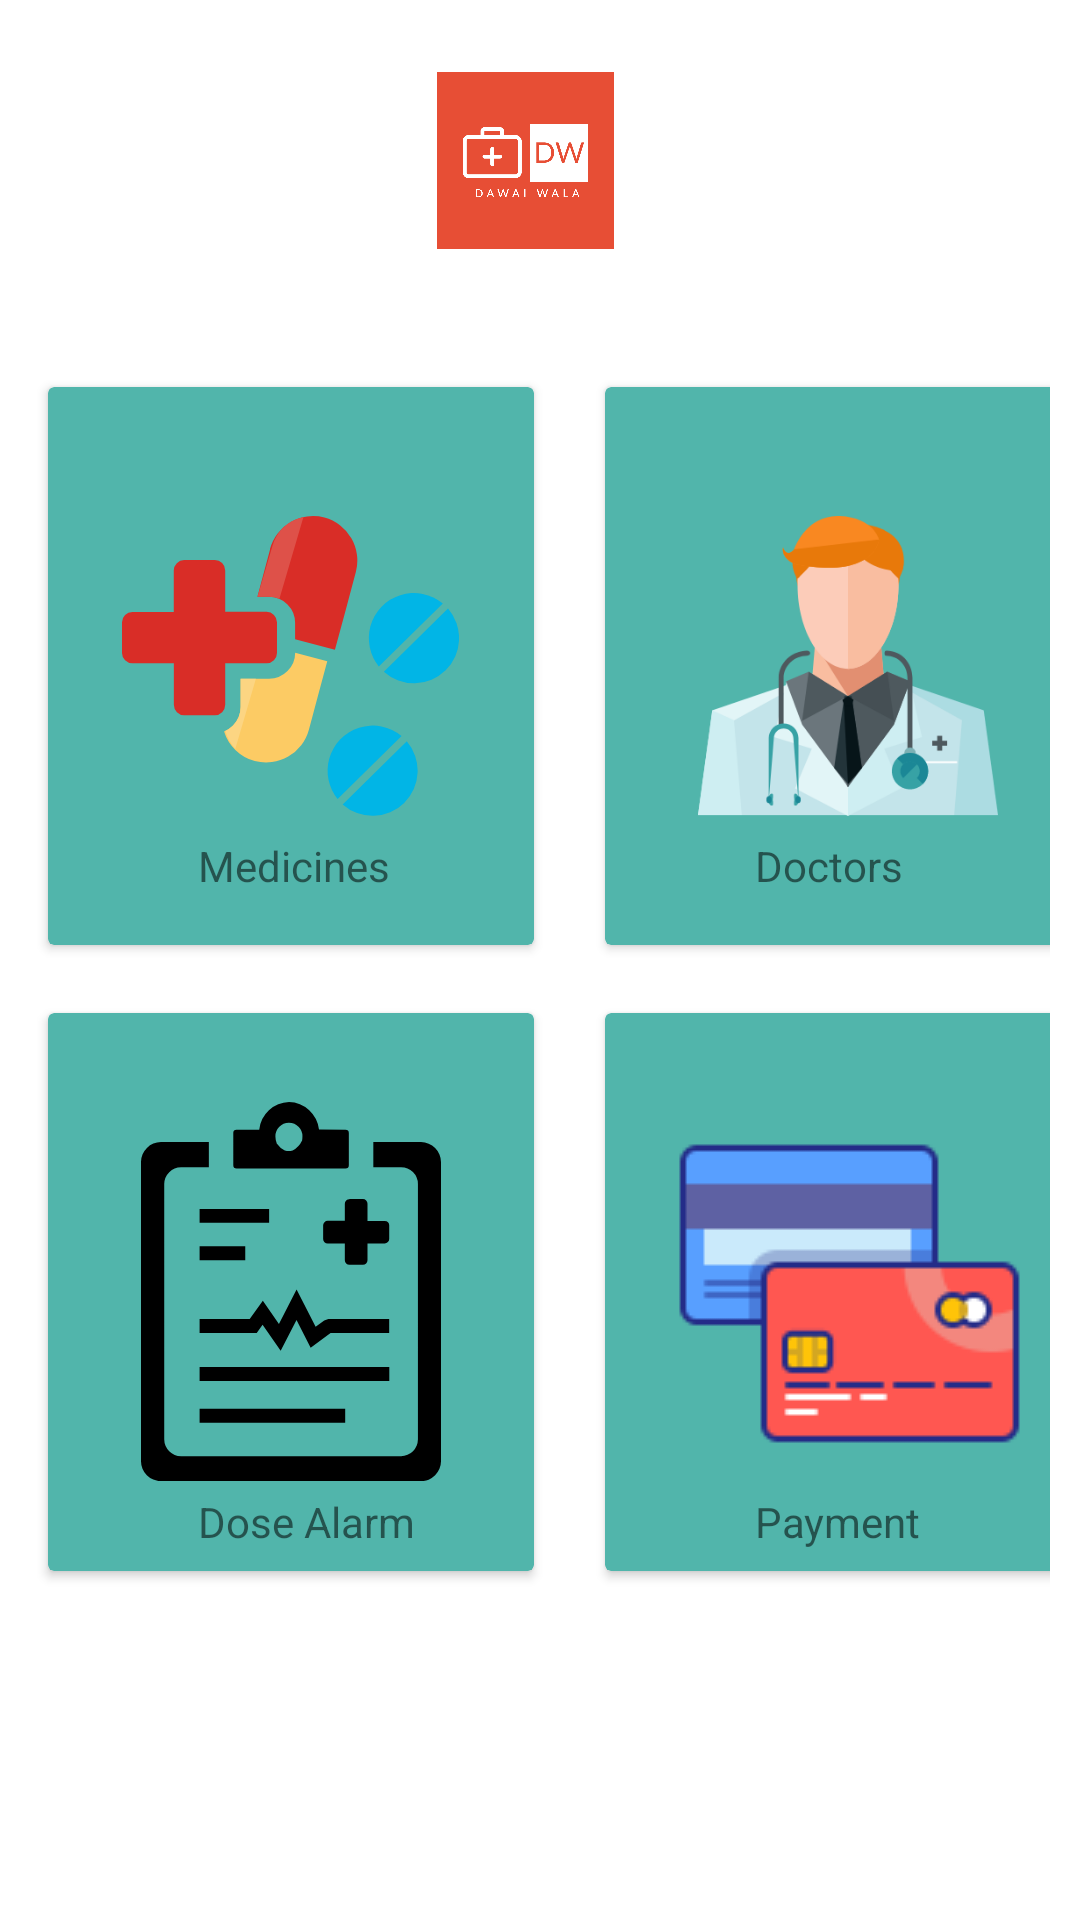

This screen was rendered from an Android layout file. Write that file and the resources it references.
<!-- AndroidManifest.xml: application theme Theme.DawaiWala -->
<!-- res/layout/activity_main.xml -->
<?xml version="1.0" encoding="utf-8"?>
<androidx.constraintlayout.widget.ConstraintLayout xmlns:android="http://schemas.android.com/apk/res/android"
    xmlns:app="http://schemas.android.com/apk/res-auto"
    xmlns:tools="http://schemas.android.com/tools"
    android:layout_width="match_parent"
    android:layout_height="match_parent"
    android:layout_marginRight="15dp"

    android:background="@color/white"
    android:paddingRight="10dp"
    tools:context=".MainActivity">

    <ImageView
        android:id="@+id/imageView5"
        android:layout_width="123dp"
        android:layout_height="59dp"


        android:layout_marginTop="24dp"
        android:src="@drawable/logo"
        app:layout_constraintBottom_toTopOf="@+id/medicine"
        app:layout_constraintEnd_toEndOf="parent"
        app:layout_constraintStart_toStartOf="parent"
        app:layout_constraintTop_toTopOf="parent"
        app:layout_constraintVertical_bias="0.0" />

    <androidx.cardview.widget.CardView
        android:id="@+id/Payment"
        android:layout_width="162dp"
        android:layout_height="186dp"
        android:layout_marginStart="88dp"
        android:backgroundTint="@color/aqua"
        app:layout_constraintBottom_toBottomOf="parent"
        app:layout_constraintEnd_toEndOf="parent"
        app:layout_constraintHorizontal_bias="0.0"
        app:layout_constraintStart_toStartOf="@+id/imageView5"
        app:layout_constraintTop_toTopOf="parent"
        app:layout_constraintVertical_bias="0.744">

        <ImageView
            android:id="@+id/lsjd"
            android:layout_width="wrap_content"
            android:layout_height="wrap_content"
            android:layout_gravity="center"
            app:srcCompat="@drawable/payment" />

        <TextView
            android:id="@+id/ttView22"
            android:layout_width="wrap_content"
            android:layout_height="wrap_content"

            android:layout_marginLeft="50dp"
            android:layout_marginTop="160dp"
            android:text="Payment" />
    </androidx.cardview.widget.CardView>

    <androidx.cardview.widget.CardView
        android:id="@+id/doctors"
        android:layout_width="162dp"
        android:layout_height="186dp"
        android:layout_marginStart="88dp"

        android:layout_marginRight="10dp"
        android:backgroundTint="@color/aqua"
        app:layout_constraintBottom_toBottomOf="parent"
        app:layout_constraintEnd_toEndOf="parent"
        app:layout_constraintHorizontal_bias="0.0"
        app:layout_constraintStart_toStartOf="@+id/imageView5"
        app:layout_constraintTop_toTopOf="parent"
        app:layout_constraintVertical_bias="0.284">

        <ImageView

            android:layout_width="wrap_content"
            android:layout_height="wrap_content"
            android:layout_gravity="center"
            app:srcCompat="@drawable/ic_doctor_svgrepo_com" />

        <TextView
            android:id="@+id/ttVie3"
            android:layout_width="wrap_content"
            android:layout_height="wrap_content"

            android:layout_marginLeft="50dp"
            android:layout_marginTop="150dp"
            android:text="Doctors" />
    </androidx.cardview.widget.CardView>

    <androidx.cardview.widget.CardView
        android:id="@+id/medicine"
        android:layout_width="162dp"
        android:layout_height="186dp"
        android:layout_marginStart="16dp"
        android:backgroundTint="@color/aqua"
        app:layout_constraintBottom_toBottomOf="parent"
        app:layout_constraintEnd_toEndOf="@+id/imageView5"
        app:layout_constraintHorizontal_bias="0.0"
        app:layout_constraintStart_toStartOf="parent"
        app:layout_constraintTop_toTopOf="parent"
        app:layout_constraintVertical_bias="0.284">

        <ImageView

            android:layout_width="wrap_content"
            android:layout_height="wrap_content"
            android:layout_gravity="center"
            app:srcCompat="@drawable/ic_medicines_icon" />

        <TextView
            android:id="@+id/ttView4"
            android:layout_width="wrap_content"
            android:layout_height="wrap_content"


            android:layout_marginLeft="50dp"
            android:layout_marginTop="150dp"
            android:text="Medicines" />
    </androidx.cardview.widget.CardView>

    <androidx.cardview.widget.CardView
        android:id="@+id/Remider"
        android:layout_width="162dp"
        android:layout_height="186dp"
        android:layout_marginStart="16dp"
        android:backgroundTint="@color/aqua"
        app:layout_constraintBottom_toBottomOf="parent"
        app:layout_constraintEnd_toEndOf="@+id/imageView5"
        app:layout_constraintHorizontal_bias="0.0"
        app:layout_constraintStart_toStartOf="parent"
        app:layout_constraintTop_toTopOf="parent"
        app:layout_constraintVertical_bias="0.744">

        <ImageView
            android:id="@+id/geView2"
            android:layout_width="wrap_content"
            android:layout_height="wrap_content"
            android:layout_gravity="center"
            app:srcCompat="@drawable/ic_medical_report_icon" />

        <TextView
            android:id="@+id/ttView2"
            android:layout_width="wrap_content"
            android:layout_height="wrap_content"

            android:layout_marginLeft="50dp"
            android:layout_marginTop="160dp"
            android:text="Dose Alarm" />
    </androidx.cardview.widget.CardView>

</androidx.constraintlayout.widget.ConstraintLayout>
<!-- resources referenced by this layout -->
<resources>
  <color name="aqua">#51B5AB</color>
  <color name="white">#FFFFFFFF</color>
  <!-- drawable ic_doctor_svgrepo_com: vector/xml drawable (drawable, 5944 chars, omitted) -->
  <!-- drawable ic_medical_report_icon (drawable) -->
  <vector android:height="126.34177dp" android:viewportHeight="122.88"
      android:viewportWidth="97.26" android:width="100dp" xmlns:android="http://schemas.android.com/apk/res/android">
      <path android:fillColor="#FF000000" android:fillType="evenOdd" android:pathData="M6.47,13L22,13v8.16h-9a5.53,5.53 0,0 0,-5.47 5.46v82.74a5.51,5.51 0,0 0,5.47 5.46L84.32,114.82a5.48,5.48 0,0 0,5.46 -5.46L89.78,26.58a5.51,5.51 0,0 0,-5.46 -5.46h-9L75.32,13L90.79,13a6.5,6.5 0,0 1,6.47 6.47v97a6.51,6.51 0,0 1,-6.47 6.47L6.47,122.94A6.5,6.5 0,0 1,0 116.41v-97A6.49,6.49 0,0 1,6.47 13ZM19,34.69L41.54,34.69v4.5L19,39.19v-4.5ZM19,46.8h14.8v4.5L19,51.3L19,46.8ZM67.57,31.49h4.37A1.49,1.49 0,0 1,73.43 33v5.55L79,38.55A1.49,1.49 0,0 1,80.47 40v4.38A1.5,1.5 0,0 1,79 45.87L73.43,45.87L73.43,51.3a1.49,1.49 0,0 1,-1.49 1.48L67.57,52.78a1.49,1.49 0,0 1,-1.49 -1.48L66.08,45.87L60.53,45.87a1.48,1.48 0,0 1,-1.48 -1.48L59.05,40a1.48,1.48 0,0 1,1.48 -1.48h5.55L66.08,33a1.49,1.49 0,0 1,1.49 -1.49ZM19,99.49L66.2,99.49L66.2,104L19,104v-4.5ZM19,85.92h61.5v4.5L19,90.42v-4.5ZM19,70.39L35.24,70.39l4.26,-5.92L44.72,72l5.72,-11.17L56.61,72.9l2.8,-2.06 1.33,-0.45L80.46,70.39v4.5h-19L55,79.66l-4.58,-9 -5.14,10 -5.86,-8.44 -1.91,2.65L19,74.87v-4.5ZM31,9h7.33A10,10 0,0 1,48 0a10,10 0,0 1,9.71 8.93L66.3,9a1.08,1.08 0,0 1,1.08 1.08L67.38,20.47a1.08,1.08 0,0 1,-1.08 1.08L31,21.55a1.08,1.08 0,0 1,-1.08 -1.08L29.92,10.12A1.06,1.06 0,0 1,31 9ZM44,13.43a7.14,7.14 0,0 0,2.62 2.27,4.8 4.8,0 0,0 2.55,0 7.12,7.12 0,0 0,3.06 -3.25,6.1 6.1,0 0,0 0.1,-1.08 4.38,4.38 0,1 0,-8.74 0,5 5,0 0,0 0.41,2Z"/>
  </vector>
  <!-- drawable ic_medicines_icon: vector/xml drawable (drawable, 2196 chars, omitted) -->
  <!-- drawable logo: png bitmap (drawable, 72550 bytes) -->
  <!-- drawable payment: png bitmap (drawable, 2125 bytes) -->
  <style name="Theme.DawaiWala" parent="Theme.MaterialComponents.DayNight.NoActionBar">
          
          <item name="colorPrimary">@color/aqua</item>
          <item name="colorPrimaryVariant">@color/purple_700</item>
          <item name="colorOnPrimary">@color/white</item>
          
          <item name="colorSecondary">@color/teal_200</item>
          <item name="colorSecondaryVariant">@color/teal_700</item>
          <item name="colorOnSecondary">@color/black</item>
          
          <item name="android:statusBarColor" tools:targetApi="l">?attr/colorPrimaryVariant</item>
          
      </style>
  <color name="purple_700">#FF3700B3</color>
  <color name="teal_200">#FF03DAC5</color>
  <color name="teal_700">#FF018786</color>
  <color name="black">#FF000000</color>
</resources>
